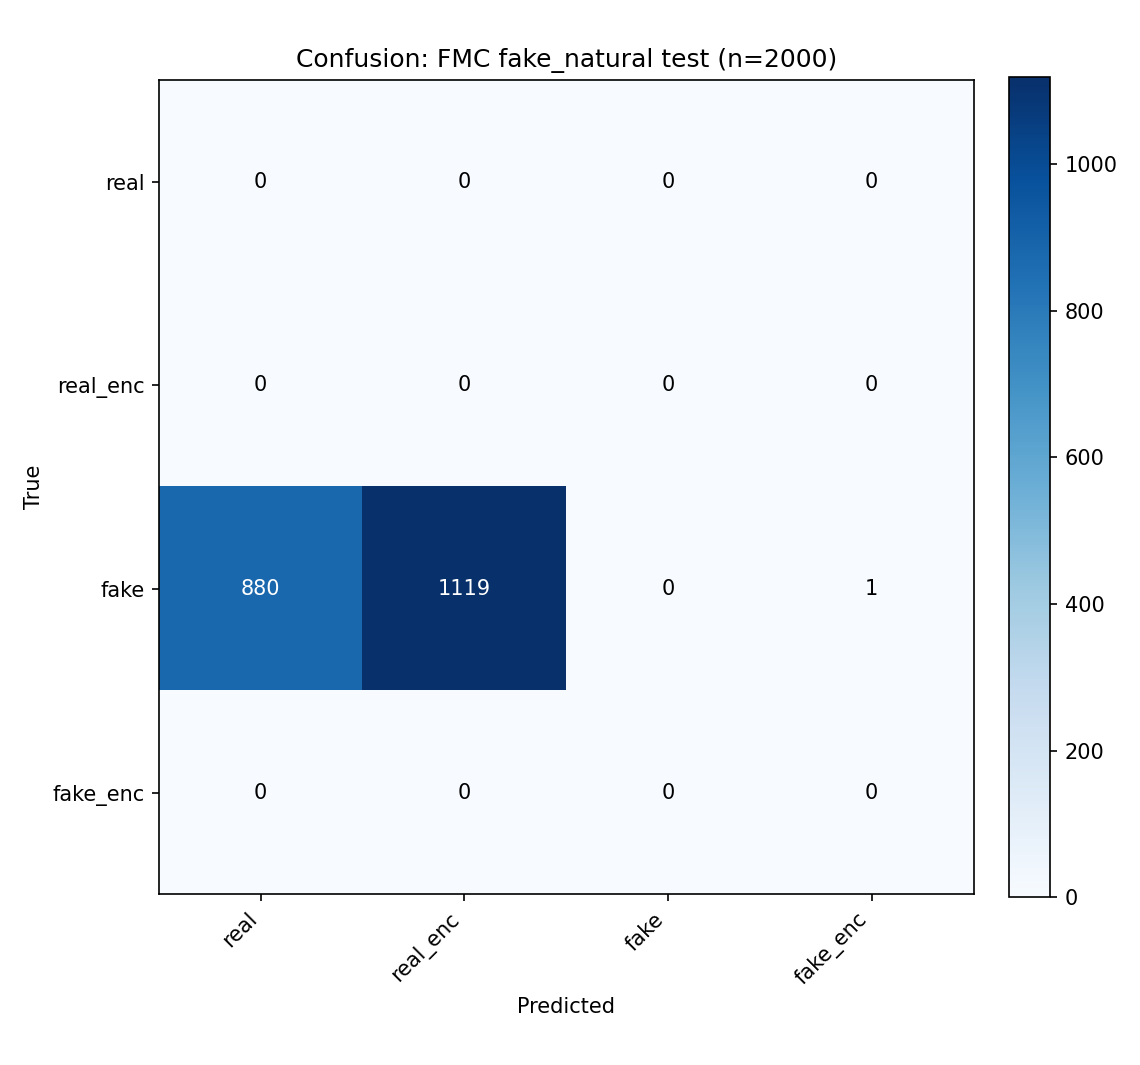

The file beside this chart, header and first rows:
, real, real_enc, fake, fake_enc
real, 0, 0, 0, 0
real_enc, 0, 0, 0, 0
fake, 880, 1119, 0, 1
fake_enc, 0, 0, 0, 0
